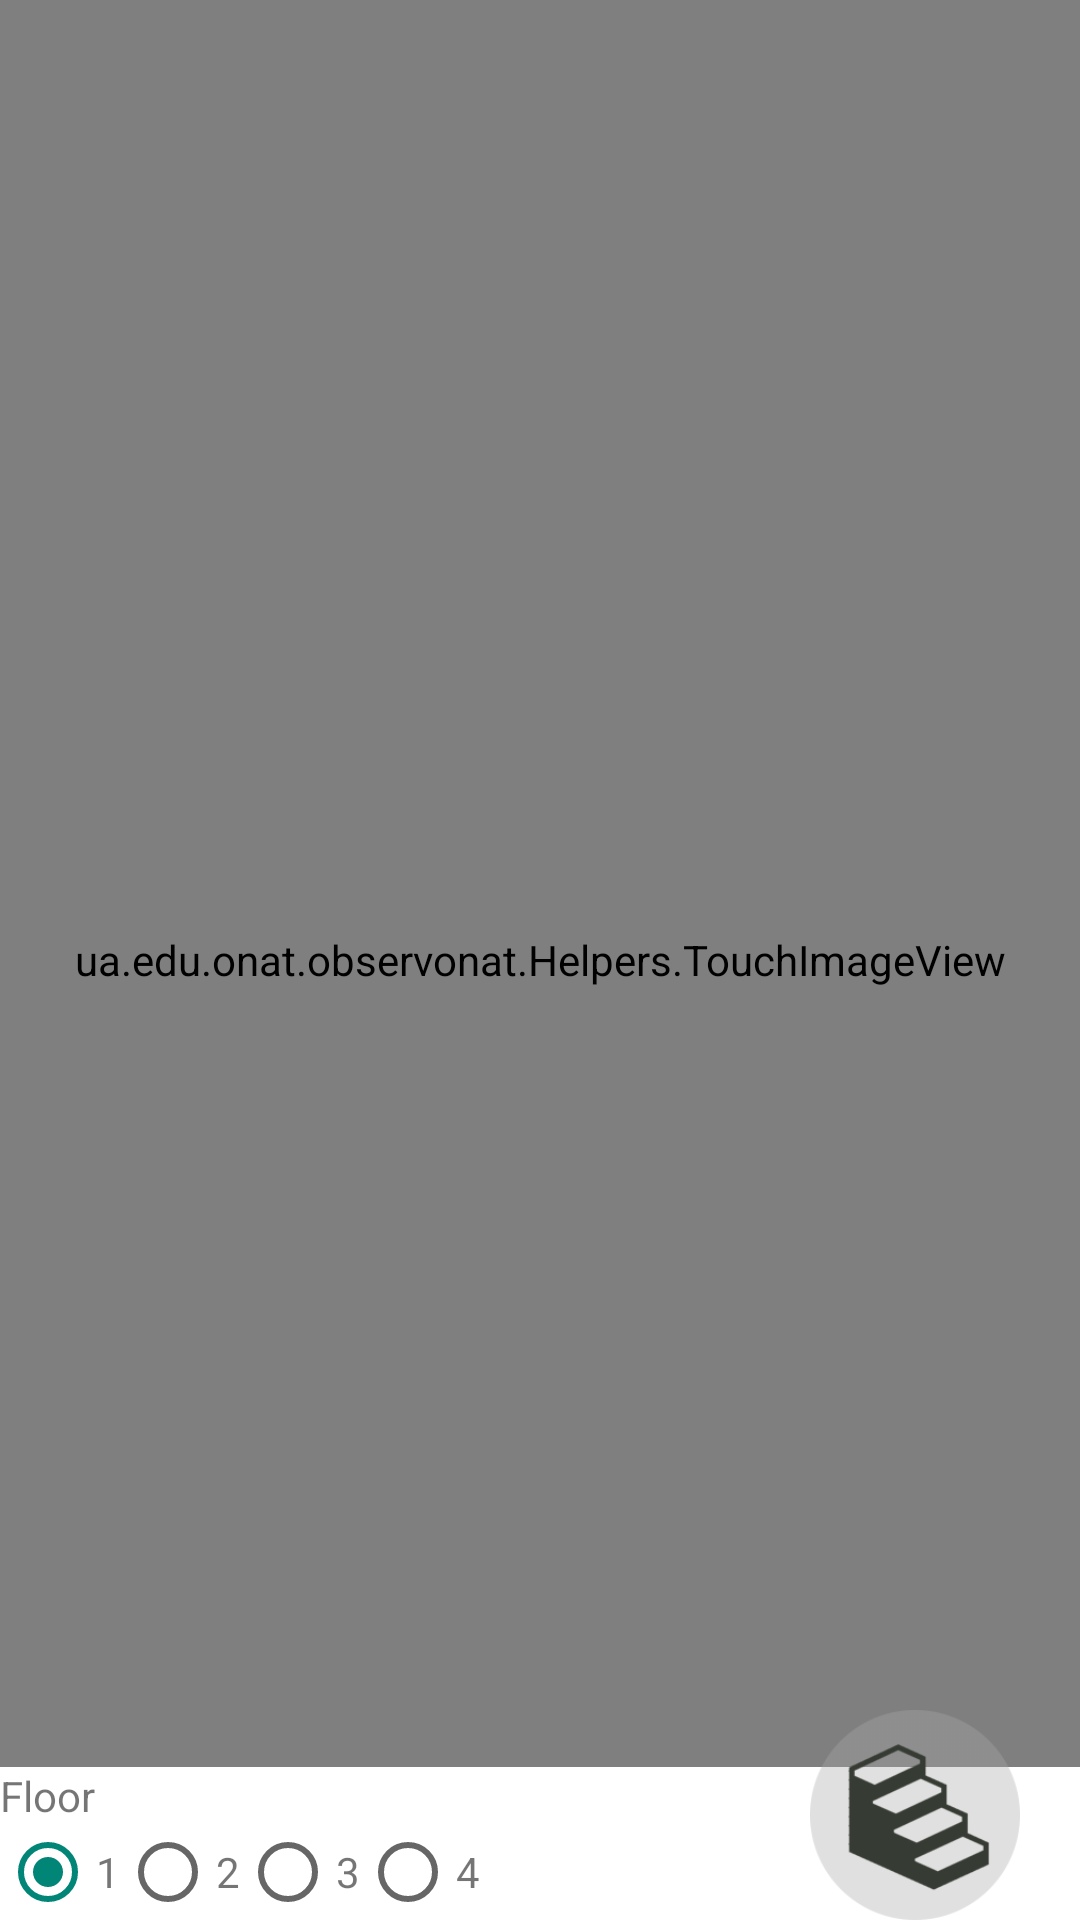

Android layout source for this screen:
<!-- AndroidManifest.xml: application theme FullScreen -->
<!-- res/layout/activity_full_screen.xml -->
<?xml version="1.0" encoding="utf-8"?>
<RelativeLayout xmlns:android="http://schemas.android.com/apk/res/android"
    xmlns:app="http://schemas.android.com/apk/res-auto"
    xmlns:tools="http://schemas.android.com/tools"
    android:layout_width="match_parent"
    android:layout_height="match_parent"
    tools:context=".FullScreen">
    <ua.edu.onat.observonat.Helpers.TouchImageView
        android:layout_width="match_parent"
        android:layout_height="match_parent"
        android:id="@+id/imageFloorFullScreen" />
    <Button
        android:layout_alignParentBottom="true"
        android:layout_alignParentRight="true"
        android:layout_marginRight="20dp"
        android:layout_width="70dp"
        android:id="@+id/select_floor"
        android:background="@drawable/floor"
        android:layout_height="70dp" />
   <LinearLayout
       android:orientation="vertical"
       android:layout_alignParentBottom="true"
       android:layout_width="match_parent"
       android:background="#fff"
       android:layout_height="wrap_content">
       <TextView
           android:layout_width="wrap_content"
           android:text="@string/floor"
           android:layout_height="wrap_content" />
       <RadioGroup
           android:id="@+id/radioGroup"
           android:orientation="horizontal"
           android:layout_width="match_parent"
           android:layout_height="wrap_content">
           <RadioButton
               android:layout_width="wrap_content"
               android:id="@+id/radioFloor1"
               android:checked="true"
               android:layout_height="wrap_content" />
           <TextView
               android:layout_width="wrap_content"
               android:text="1"
               android:layout_height="wrap_content" />
           <RadioButton
               android:layout_width="wrap_content"
               android:id="@+id/radioFloor2"
               android:layout_height="wrap_content" />
           <TextView
               android:layout_width="wrap_content"
               android:text="2"
               android:layout_height="wrap_content" />
           <RadioButton
               android:layout_width="wrap_content"
               android:id="@+id/radioFloor3"
               android:layout_height="wrap_content" />
           <TextView
               android:layout_width="wrap_content"
               android:text="3"
               android:layout_height="wrap_content" />
           <RadioButton
               android:layout_width="wrap_content"
               android:id="@+id/radioFloor4"
               android:layout_height="wrap_content" />
           <TextView
               android:layout_width="wrap_content"
               android:text="4"
               android:layout_height="wrap_content" />
           <RadioButton
               android:layout_width="wrap_content"
               android:id="@+id/radioFloor5"
               android:visibility="gone"
               android:layout_height="wrap_content" />
           <TextView
               android:layout_width="wrap_content"
               android:text="5"
               android:id="@+id/text_5_floor"
               android:visibility="gone"
               android:layout_height="wrap_content" />
       </RadioGroup>
   </LinearLayout>
</RelativeLayout>
<!-- resources referenced by this layout -->
<resources>
  <!-- drawable floor: png bitmap (drawable, 11159 bytes) -->
  <string name="floor">Floor</string>
  <style name="FullScreen" parent="Theme.AppCompat.Light.NoActionBar">
          <item name="android:windowNoTitle">true</item>
          <item name="android:windowActionBar">false</item>
          <item name="android:windowFullscreen">true</item>
          <item name="android:windowContentOverlay">@null</item>
      </style>
</resources>
